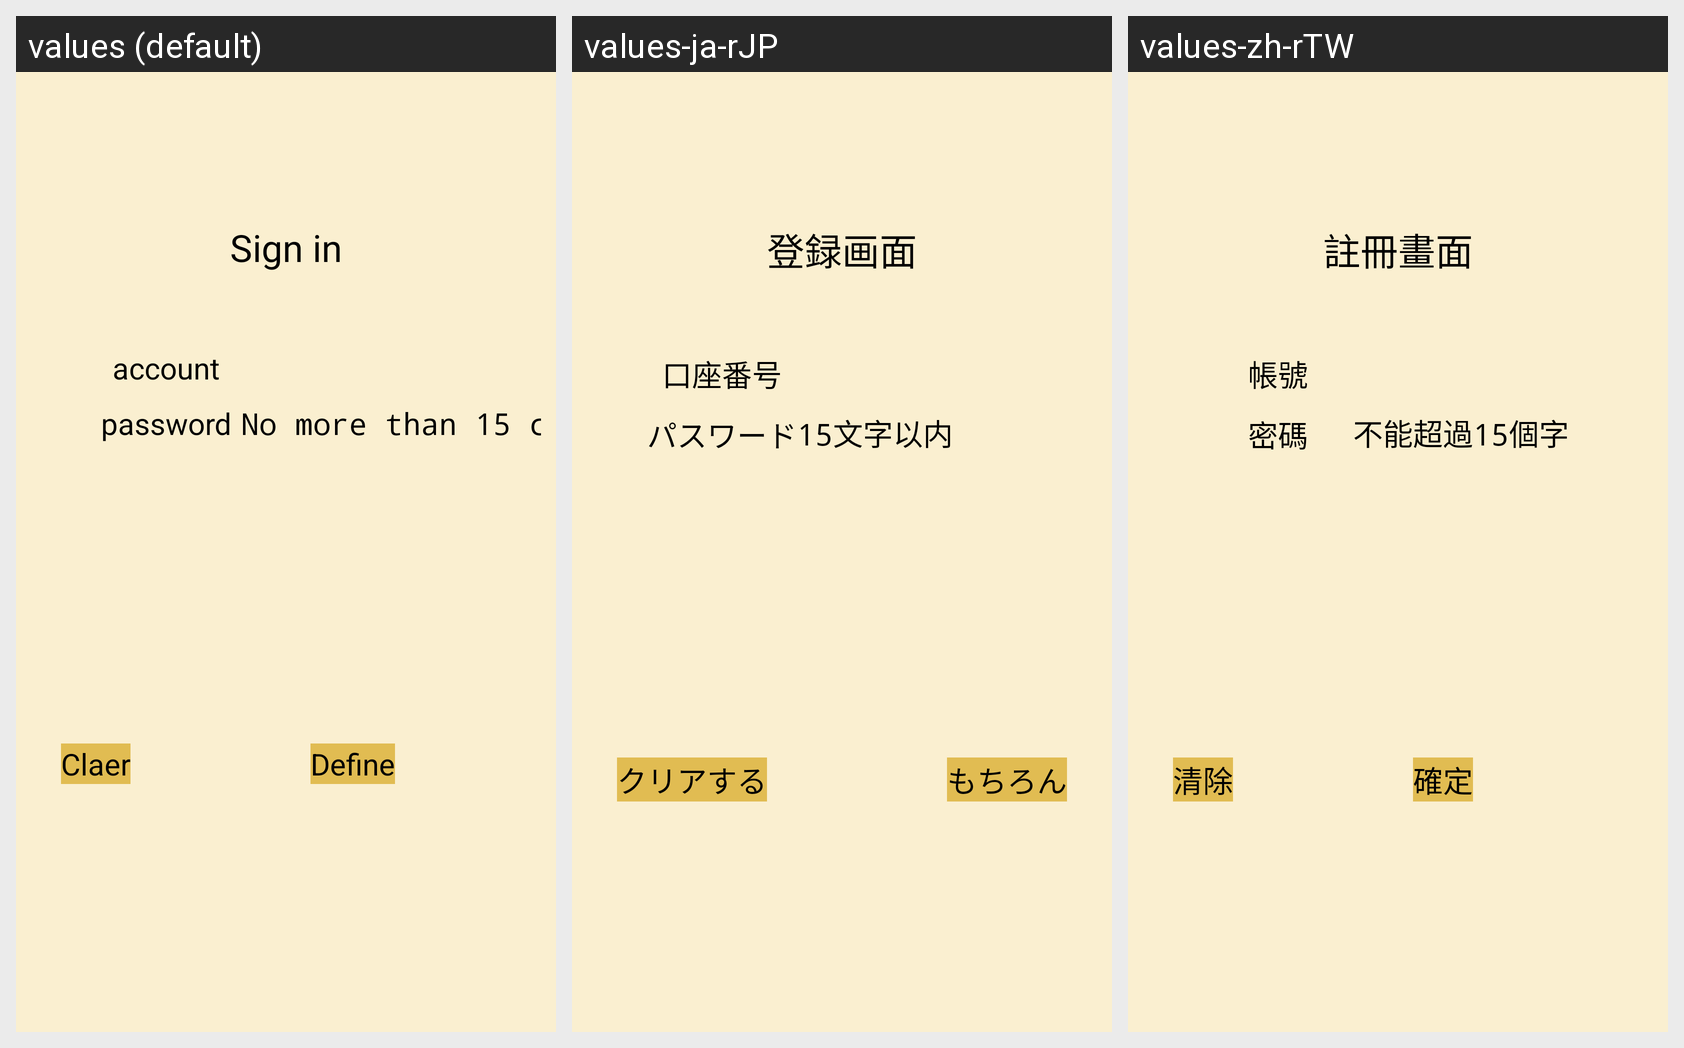

This grid shows one Android layout under several languages. Give, for every string resource on the screen, its name, the default text and each shown locale's text.
Android screen res/layout/activity_register.xml rendered under 3 locales, left to right: values (default), values-ja-rJP, values-zh-rTW. Device: Nexus 5 (rendered at 1080×1920; each locale shown at half size, 540×960, under a caption strip naming it); theme Theme.Final_project.
Strings drawn on this screen, with the default value and each locale's value (text and hints the layout hard-codes appear in the picture but are not listed):

Sign_in
  values: Sign in
  values-ja-rJP: 登録画面
  values-zh-rTW: 註冊畫面

account
  values: account
  values-ja-rJP: 口座番号
  values-zh-rTW: 帳號

password
  values: password
  values-ja-rJP: パスワード
  values-zh-rTW: 密碼

over
  values: No more than 15 characters
  values-ja-rJP: 15文字以内
  values-zh-rTW: 不能超過15個字

clear
  values: Claer
  values-ja-rJP: クリアする
  values-zh-rTW: 清除

define
  values: Define
  values-ja-rJP: もちろん
  values-zh-rTW: 確定
